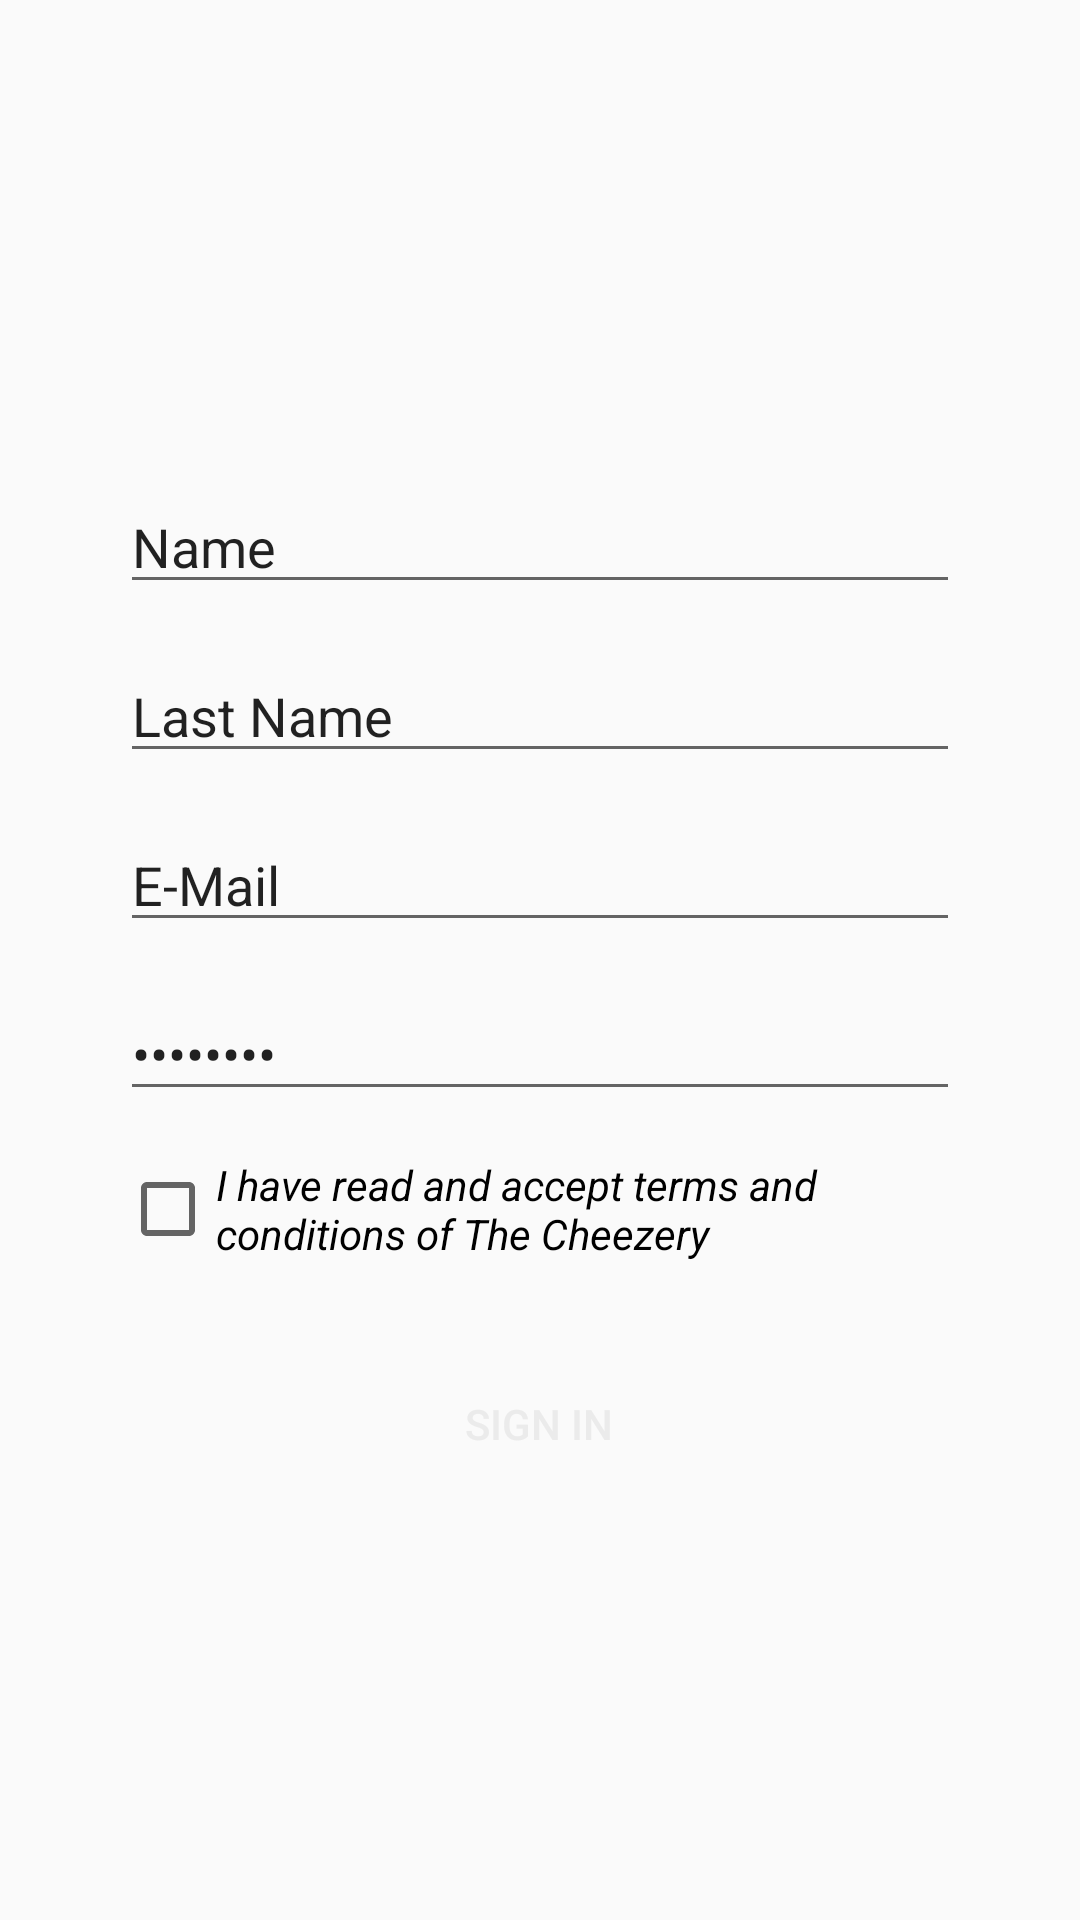

Reconstruct the res/layout file that produces this screen, plus the resources it refers to.
<!-- AndroidManifest.xml: application theme Theme.TheCheezery -->
<!-- res/layout/activity_register.xml -->
<?xml version="1.0" encoding="utf-8"?>
<LinearLayout xmlns:android="http://schemas.android.com/apk/res/android"
    xmlns:app="http://schemas.android.com/apk/res-auto"
    xmlns:tools="http://schemas.android.com/tools"
    android:orientation="vertical"
    android:layout_width="match_parent"
    android:layout_height="match_parent"
    android:paddingHorizontal="40dp"
    tools:context=".RegisterActivity">

    <ImageView
        android:layout_width="215dp"
        android:layout_height="65dp"
        android:src="@drawable/hello"
        android:layout_marginTop="40dp"
        android:layout_marginBottom="40dp"
        android:layout_gravity="center_horizontal"
        />

    <EditText
        android:id="@+id/name_input"
        android:layout_width="match_parent"
        android:layout_height="wrap_content"
        android:text="@string/name"
        android:inputType="text"
        android:layout_marginTop="@dimen/input_margin"
        />

    <EditText
        android:id="@+id/last_name_input"
        android:layout_width="match_parent"
        android:layout_height="wrap_content"
        android:text="@string/last_name"
        android:inputType="text"
        android:layout_marginTop="@dimen/input_margin"
        />

    <EditText
        android:id="@+id/email_input"
        android:layout_width="match_parent"
        android:layout_height="wrap_content"
        android:text="@string/e_mail"
        android:inputType="textEmailAddress"
        android:layout_marginTop="@dimen/input_margin"
        />

    <EditText
        android:id="@+id/password_input"
        android:layout_width="match_parent"
        android:layout_height="wrap_content"
        android:text="@string/password"
        android:inputType="textPassword"
        android:layout_marginTop="@dimen/input_margin"
        />

    <CheckBox
        android:layout_width="match_parent"
        android:layout_height="wrap_content"
        android:text="@string/terms"
        android:layout_marginTop="@dimen/input_margin"
        android:textStyle="italic"
        />

    <Button
        android:id="@+id/sign_in_button"
        android:layout_width="219dp"
        android:layout_height="wrap_content"
        android:layout_gravity="center_horizontal"
        android:layout_marginTop="30dp"
        android:text="@string/sign_in"
        android:textColor="@color/dusty_white"
        android:background="@drawable/round_button"

        />

</LinearLayout>
<!-- resources referenced by this layout -->
<resources>
  <color name="dusty_white">#ebebeb</color>
  <dimen name="input_margin">15dp</dimen>
  <string name="e_mail">E-Mail</string>
  <string name="last_name">Last Name</string>
  <string name="name">Name</string>
  <string name="password">Password</string>
  <string name="sign_in">Sign in</string>
  <string name="terms">I have read and accept terms and conditions of The Cheezery</string>
  <style name="Theme.TheCheezery" parent="Base.Theme.TheCheezery" />
  <style name="Base.Theme.TheCheezery" parent="Theme.AppCompat.DayNight.NoActionBar">
          <item name="colorPrimary">@color/very_pruple</item>
          <item name="colorPrimaryVariant">@color/less_pruple</item>
          <item name="colorOnPrimary">@color/dusty_white</item>
  
          <item name="colorSecondary">@color/pinky</item>
          <item name="colorSecondaryVariant">@color/last_pinky</item>
          <item name="colorOnSecondary">@color/black</item>
  
          <item name="android:statusBarColor" tools:targetApi="1">?attr/colorPrimaryVariant</item>
      </style>
  <color name="very_pruple">#97397D</color>
  <color name="less_pruple">#b2108D</color>
  <color name="pinky">#c50390</color>
  <color name="last_pinky">#ef029d</color>
  <color name="black">#FF000000</color>
</resources>
